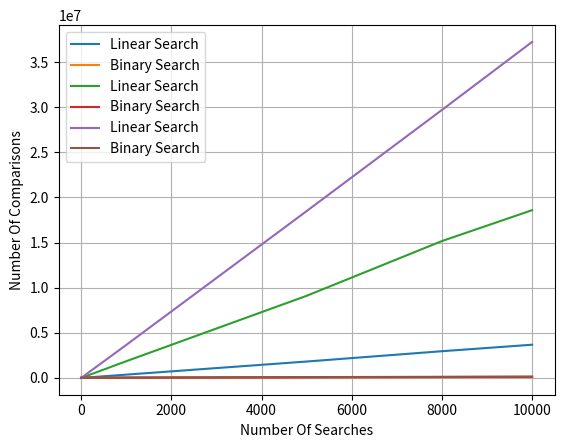

Write Python code to recreate this figure.
import random
import matplotlib.pyplot as plt
sizesOfArray=[1000,5000,10000]
noofSearches=[1,1000,5000,8000,10000]
def linearsearch(arr, x): 
    count=0
    for i in range(len(arr)):
        count+=1
        if arr[i] == x: 
            return count
def binarySearch(arr,x, l, r ): 
    count=0
    while l <= r:
        mid = l + (r - l)//2; 
        if arr[mid] == x: 
            count+=1
            return count
        elif arr[mid] < x:
            count+=1
            l = mid + 1
        else: 
            count+=1
            r = mid - 1
    return count
def heapify(arr, n, i): 
    count=0
    largest = i  
    l = 2 * i + 1
    r = 2 * i + 2     
    if l < n and arr[i] < arr[l]: 
        count+=1
        largest = l 
    if r < n and arr[largest] < arr[r]: 
        count+=1
        largest = r 
    if largest != i: 
        count+=1
        arr[i],arr[largest] = arr[largest],arr[i]  
        heapify(arr, n, largest) 
    return count    
def heapSort(arr): 
    count=0
    n = len(arr) 
    for i in range(n, -1, -1): 
        count=count+heapify(arr, n, i) 
    for i in range(n-1, 0, -1): 
        arr[i], arr[0] = arr[0], arr[i]
        count=count+heapify(arr, i, 0)     
    return count    
for i in range(len(sizesOfArray)):
    sizeOfArray=sizesOfArray[i]
    print('For n = '+str(sizeOfArray)+':')
    rangeOfFullArray=list(range(0,sizeOfArray+1))
    randomlyGeneratedArray=[]
    for i in range(sizeOfArray):
        randomlyGeneratedInt=random.choice(rangeOfFullArray)
        randomlyGeneratedArray+=[randomlyGeneratedInt]
    nosOfComparisonsForLinearSearch=[]
    nosOfComparisonsForBinarySearch=[]
    for j in range(len(noofSearches)):
        Searches=noofSearches[j]
        totalNoOfComparisonsOfBinarySearch=0
        if j==0:
            previousRandomArray=randomlyGeneratedArray[:]
            sortedArray=randomlyGeneratedArray
            heapsortComparisons=heapSort(sortedArray)
        totalNoOfComparisonsOfLinearSearch=0
        totalNoOfComparisonsOfBinarySearch+=heapsortComparisons
        for k in range(Searches):
            randomlyGeneratedNumber=random.choice(randomlyGeneratedArray)
            totalNoOfComparisonsOfLinearSearch+=linearsearch(previousRandomArray,randomlyGeneratedNumber)
            totalNoOfComparisonsOfBinarySearch+=binarySearch(sortedArray,randomlyGeneratedNumber,0,len(sortedArray)-1)
        print('For m = '+str(Searches)+' Number Of Comparisons In Linear Search = '+str(totalNoOfComparisonsOfLinearSearch))
        print('For m = '+str(Searches)+' Number Of Comparisons In Binary Search = '+str(totalNoOfComparisonsOfBinarySearch))
        nosOfComparisonsForLinearSearch+=[totalNoOfComparisonsOfLinearSearch]
        nosOfComparisonsForBinarySearch+=[totalNoOfComparisonsOfBinarySearch]
    plt.xlabel('Number Of Searches')
    plt.ylabel('Number Of Comparisons')
    plt.plot(noofSearches,nosOfComparisonsForLinearSearch,label='Linear Search')
    plt.plot(noofSearches,nosOfComparisonsForBinarySearch,label='Binary Search')
    plt.grid()
    plt.legend()
    plt.show()
